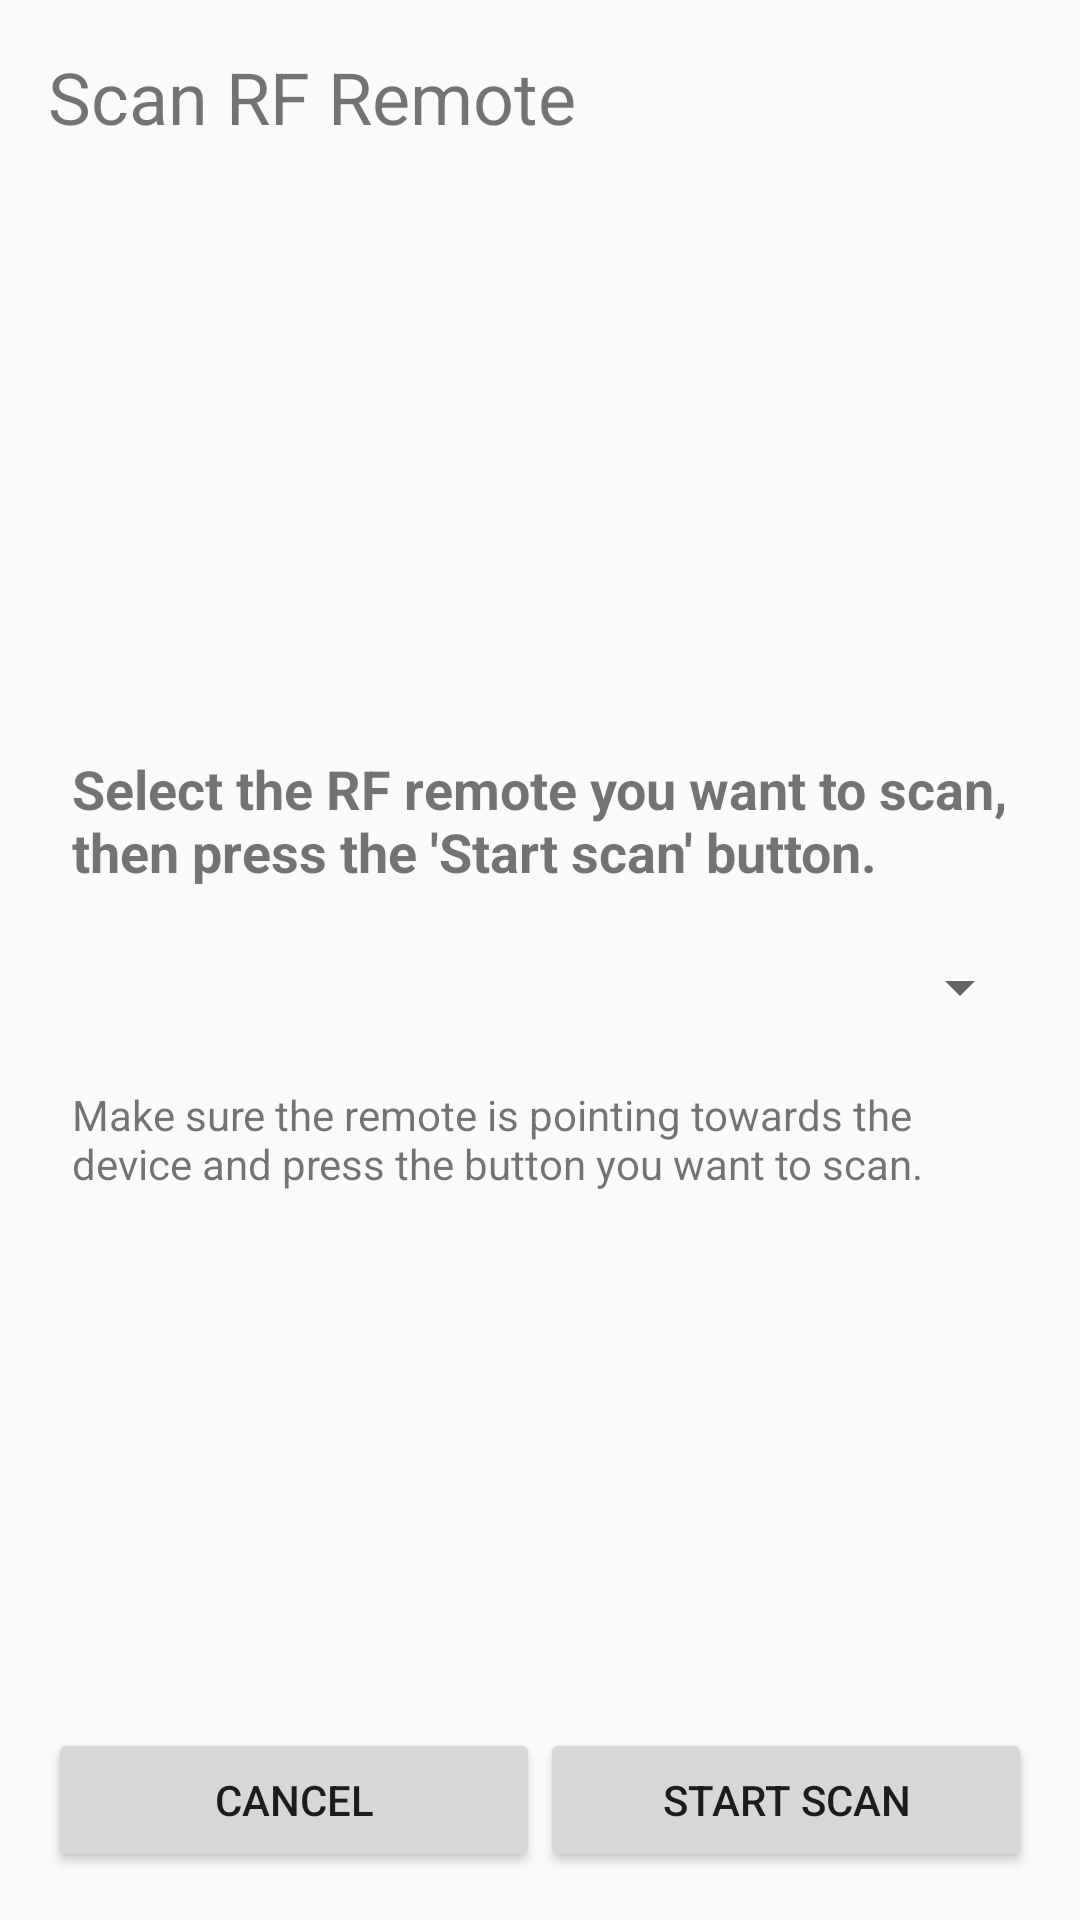

Layout XML and referenced resources for this Android screen:
<!-- AndroidManifest.xml: application theme Theme.RogoClone -->
<!-- res/layout/fragment_scanrfdevice.xml -->
<?xml version="1.0" encoding="utf-8"?>
<LinearLayout xmlns:android="http://schemas.android.com/apk/res/android"
    android:orientation="vertical"
    android:layout_width="match_parent"
    android:layout_height="match_parent"
    android:padding="16dp" >

    <TextView
        android:layout_width="match_parent"
        android:layout_height="wrap_content"
        android:text="Scan RF Remote"
        android:textSize="24sp"
        android:layout_marginBottom="16dp" />

    <Space
        android:layout_width="match_parent"
        android:layout_height="0dp"
        android:layout_weight="1" />

    <TextView
        android:layout_width="match_parent"
        android:layout_height="wrap_content"
        android:text="Select the RF remote you want to scan, then press the 'Start scan' button."
        android:textSize="18sp"
        android:textStyle="bold"
        android:layout_marginTop="8dp"
        android:padding="8dp"/>

    <Spinner
        android:id="@+id/remote_spinner"
        android:layout_width="match_parent"
        android:layout_height="50sp" />

    <TextView
        android:layout_width="match_parent"
        android:layout_height="wrap_content"
        android:text="Make sure the remote is pointing towards the device and press the button you want to scan."
        android:padding="8dp"/>

    <Space
        android:layout_width="match_parent"
        android:layout_height="0dp"
        android:layout_weight="1" />

    <LinearLayout
        android:layout_width="match_parent"
        android:layout_height="wrap_content"
        android:orientation="horizontal">

        <Button
            android:id="@+id/cancel_button"
            android:layout_width="match_parent"
            android:layout_height="wrap_content"
            android:layout_gravity="bottom"
            android:text="Cancel"
            android:layout_weight="1" />

        <Button
            android:id="@+id/scan_button"
            android:layout_width="match_parent"
            android:layout_height="wrap_content"
            android:layout_gravity="bottom"
            android:text="Start scan"
            android:layout_weight="1" />

    </LinearLayout>



</LinearLayout>
<!-- resources referenced by this layout -->
<resources>
  <style name="Theme.RogoClone" parent="android:Theme.Material.Light.NoActionBar" />
</resources>
